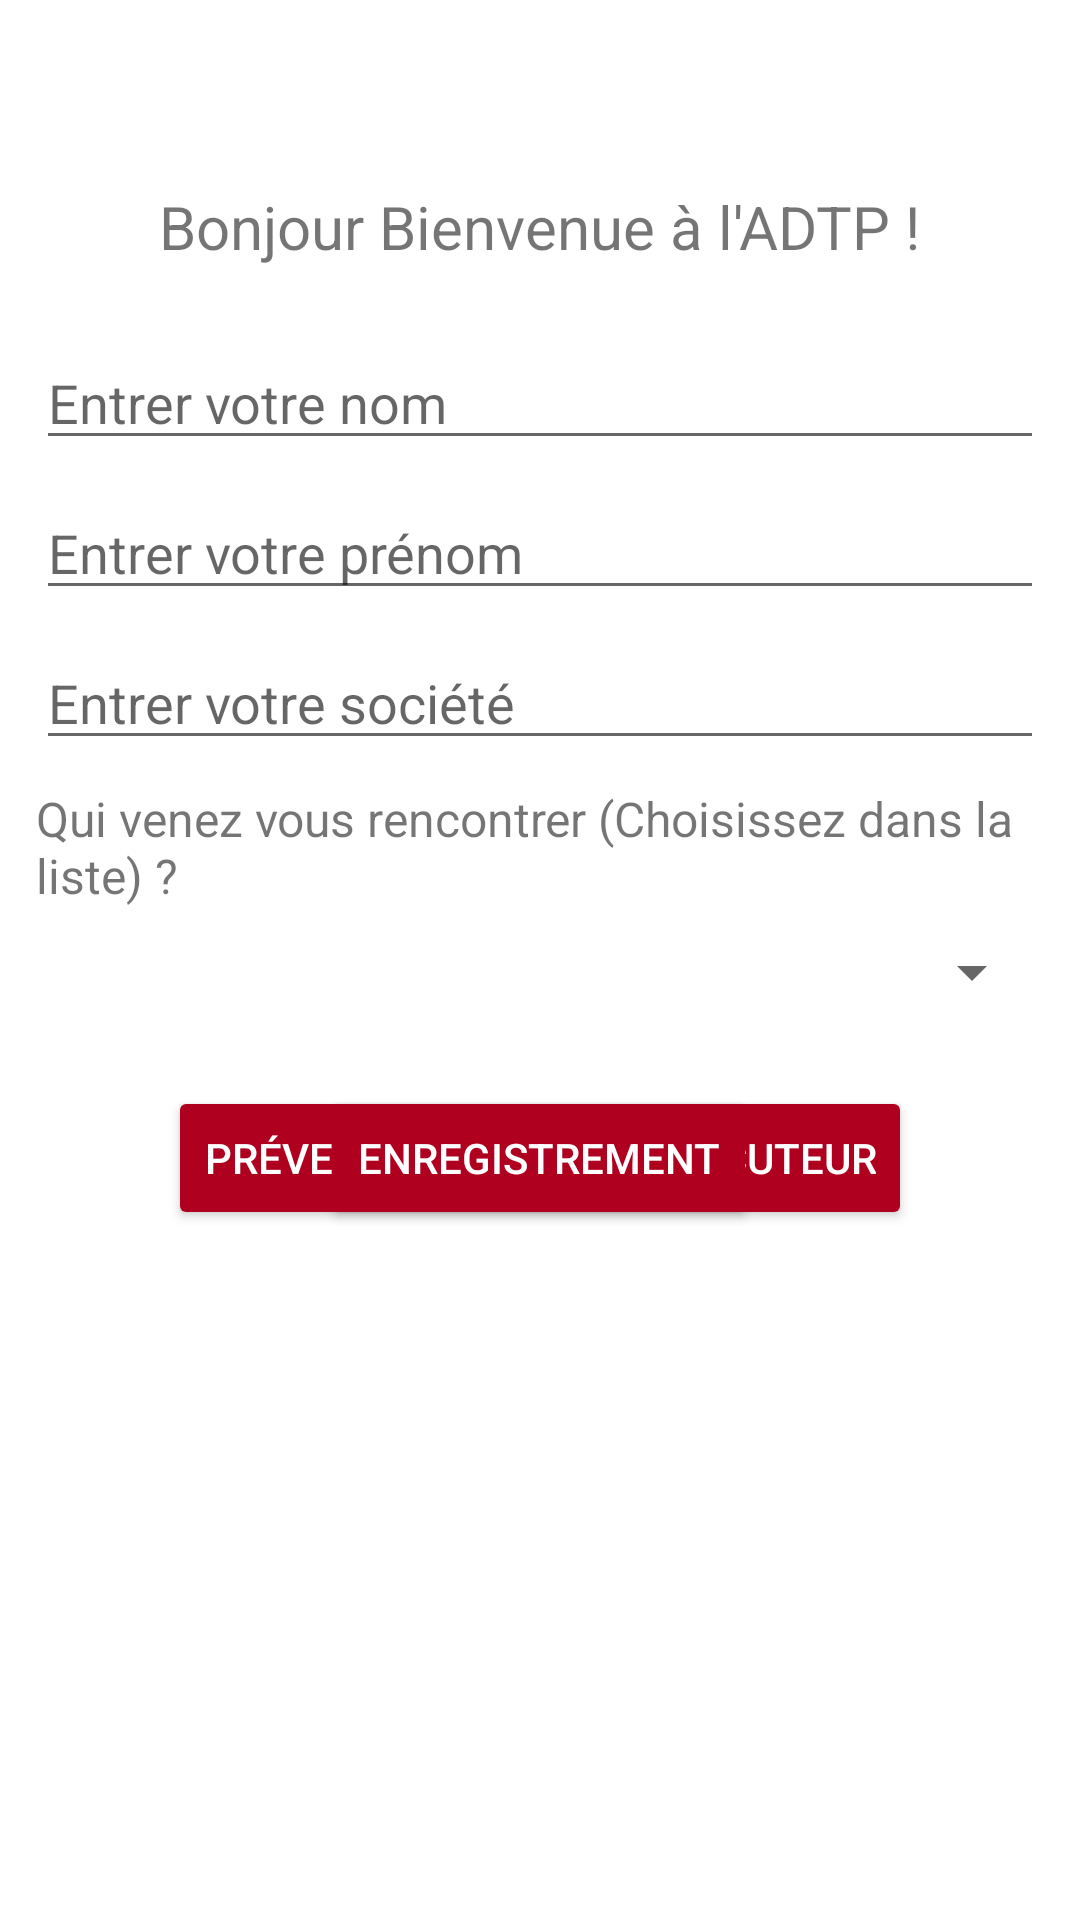

Write the Android layout XML for this screen, with the resource values it uses.
<!-- AndroidManifest.xml: application theme Theme.Tab_Accueil -->
<!-- res/layout/activity_avec_rdv.xml -->
<RelativeLayout xmlns:android="http://schemas.android.com/apk/res/android"
    xmlns:tools="http://schemas.android.com/tools"
    android:layout_width="match_parent"
    android:layout_height="match_parent"
    android:padding="12dp">

    <TextView
        android:layout_width="wrap_content"
        android:layout_height="wrap_content"
        android:layout_centerHorizontal="true"
        android:layout_marginTop="50dp"
        android:rotationY="0"
        android:text="Bonjour Bienvenue à l'ADTP !"
        android:textSize="20sp" />

    <EditText
        android:layout_width="match_parent"
        android:layout_height="wrap_content"
        android:id="@+id/nomEdit"
        android:hint="Entrer votre nom"
        android:layout_marginTop="100dp"
        android:layout_centerHorizontal="true"
        />

    <EditText
        android:id="@+id/prenomEdit"
        android:layout_width="match_parent"
        android:layout_height="wrap_content"
        android:hint="Entrer votre prénom"
        android:layout_marginTop="150dp"
        android:layout_centerHorizontal="true"
        />

    <EditText
        android:id="@+id/societeEdit"
        android:layout_width="match_parent"
        android:layout_height="wrap_content"
        android:hint="Entrer votre société"
        android:layout_marginTop="200dp"
        android:layout_centerHorizontal="true"
        />

    <TextView
        android:id="@+id/txtNom"
        android:layout_width="match_parent"
        android:layout_height="wrap_content"
        android:layout_centerHorizontal="true"
        android:layout_marginTop="250dp"
        android:text="Qui venez vous rencontrer (Choisissez dans la liste) ?"
        android:textSize="16sp" />

    <Spinner
        android:id="@+id/contactSpinner"
        android:layout_width="match_parent"
        android:layout_height="wrap_content"
        android:layout_marginTop="300dp"
        android:layout_centerHorizontal="true"
        />

    <Button
        android:id="@+id/btnMail"
        android:layout_width="wrap_content"
        android:layout_height="wrap_content"
        android:layout_centerHorizontal="true"
        android:layout_marginTop="350dp"
        android:backgroundTint="@color/design_default_color_error"
        android:textColor="@color/white"
        android:text="Prévenir votre interlocuteur" />

    <Button
        android:id="@+id/btnAvertir"
        android:layout_width="wrap_content"
        android:layout_height="wrap_content"
        android:layout_centerHorizontal="true"
        android:layout_marginTop="350dp"
        android:backgroundTint="@color/design_default_color_error"
        android:textColor="@color/white"
        android:text="Enregistrement" />

   <RadioGroup
        android:layout_width="wrap_content"
        android:layout_height="wrap_content" />


</RelativeLayout>
<!-- resources referenced by this layout -->
<resources>
  <color name="white">#FFFFFFFF</color>
  <style name="Theme.Tab_Accueil" parent="Theme.MaterialComponents.DayNight.DarkActionBar">
          
          <item name="colorPrimary">@color/purple_500</item>
          <item name="colorPrimaryVariant">@color/purple_700</item>
          <item name="colorOnPrimary">@color/white</item>
          
          <item name="colorSecondary">@color/teal_200</item>
          <item name="colorSecondaryVariant">@color/teal_700</item>
          <item name="colorOnSecondary">@color/black</item>
          
          <item name="android:statusBarColor">?attr/colorPrimaryVariant</item>
          
      </style>
  <color name="purple_500">#FF6200EE</color>
  <color name="purple_700">#FF3700B3</color>
  <color name="teal_200">#FF03DAC5</color>
  <color name="teal_700">#FF018786</color>
  <color name="black">#FF000000</color>
</resources>
